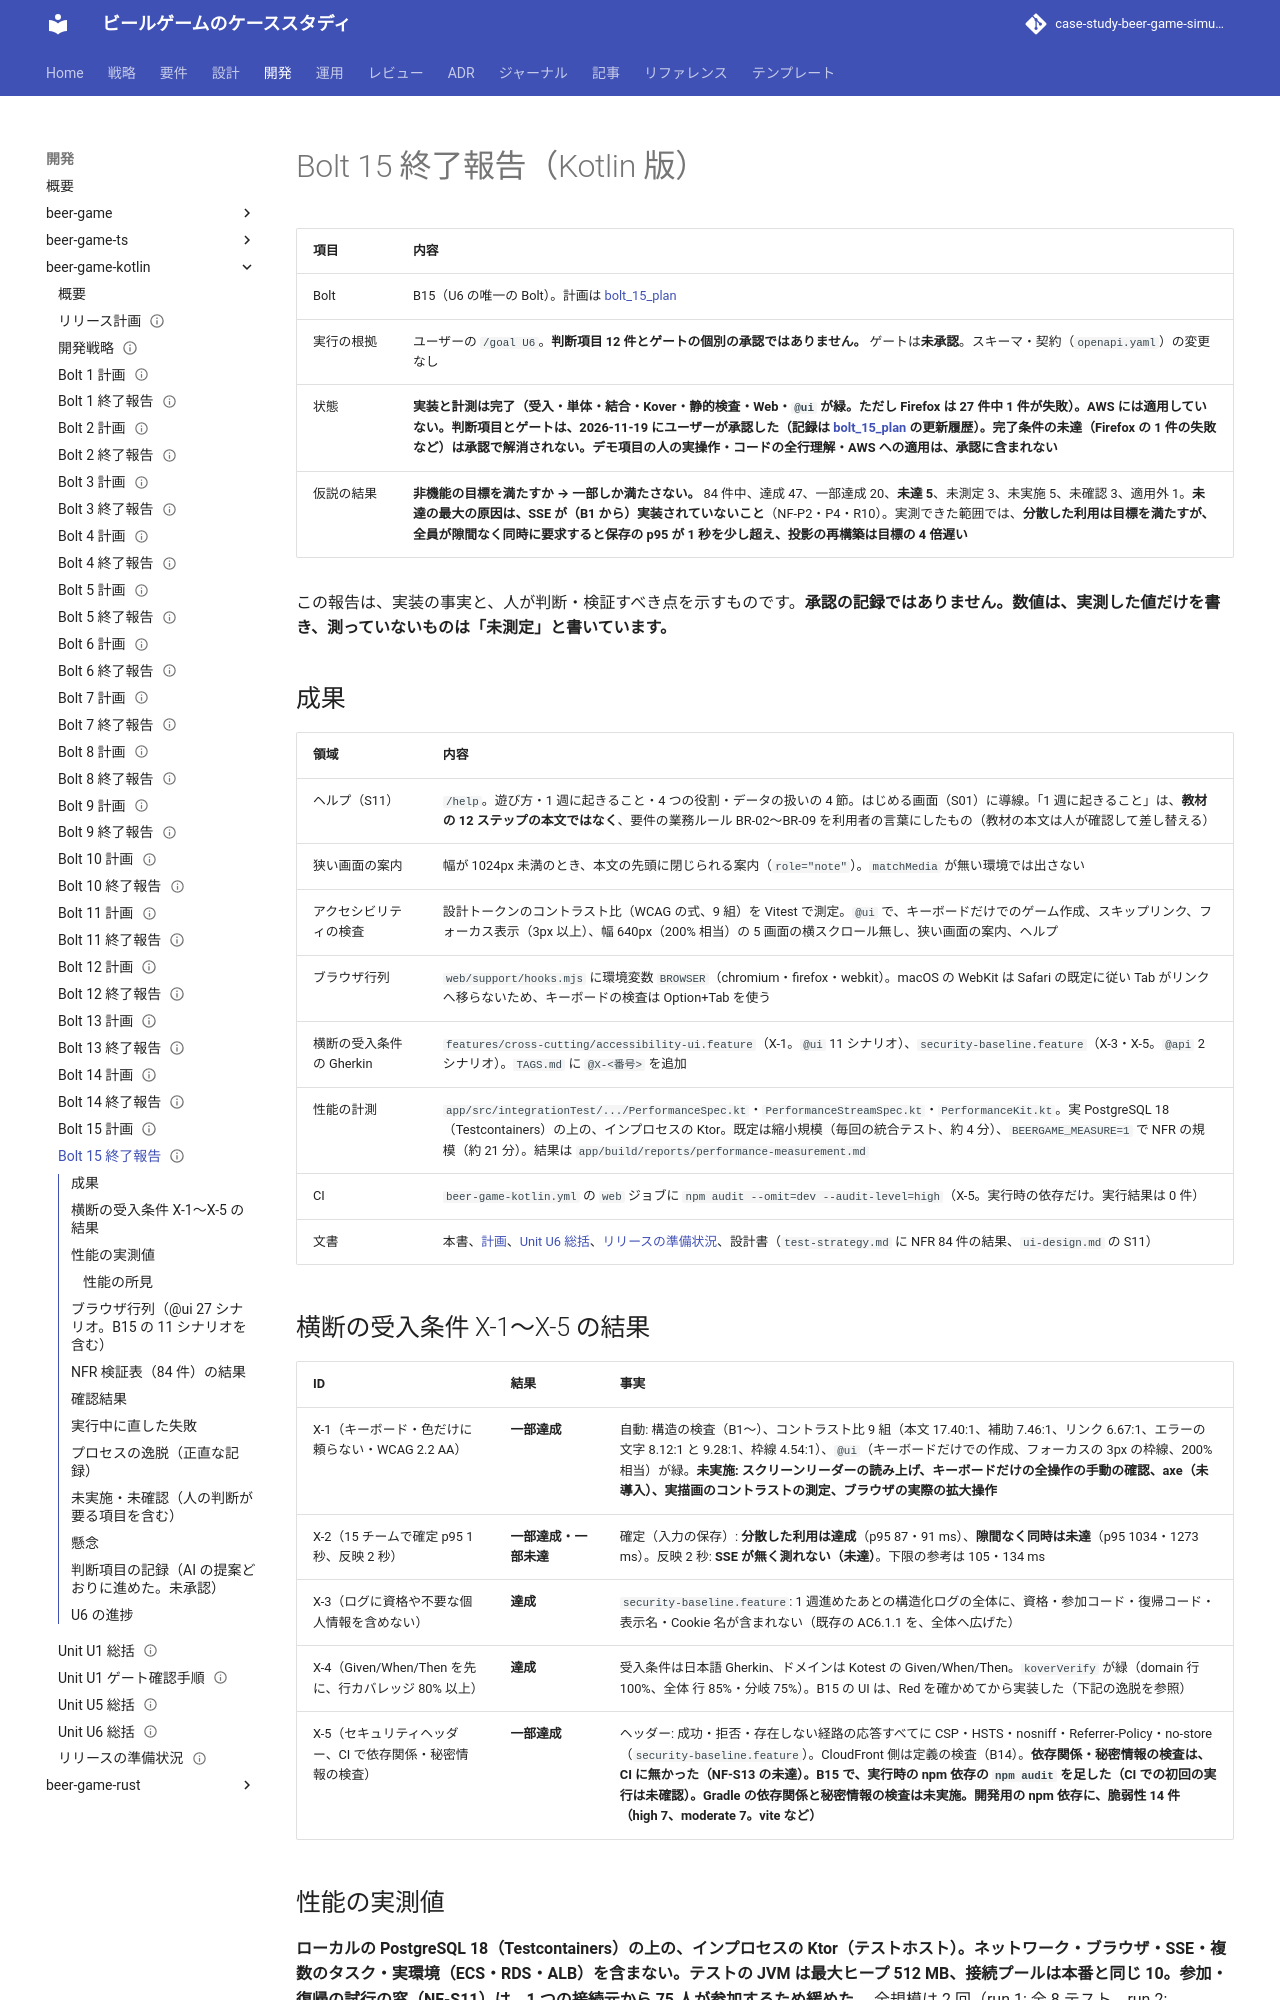

repository: k2works/case-study-beer-game-simulation · page: development/beer-game-kotlin/bolt_15_report/index.html · generator: mkdocs

---
type: Reference
title: "Bolt 15 終了報告 - 仕上げ（Kotlin 版）"
description: "beer-game-kotlin の Bolt 15（Unit U6 の唯一の Bolt）の結果。ヘルプ（S11）、狭い画面の案内、アクセシビリティの検査（コントラスト比・キーボード・200% 拡大）、ブラウザ行列、実 PostgreSQL の上の性能の実測、横断の受入条件 X-1〜X-5、NFR 検証表 84 件の結果。AWS には適用していない。/goal U6 に基づく自律実行で、判断項目は AI の提案どおりに進めた。承認ゲートは未承認のまま。"
tags: [report, plan]
status: draft
generated: { by: claude-code/claude-sonnet-5-5, at: 2026-11-18T14:00:00Z }
---

# Bolt 15 終了報告（Kotlin 版）

| 項目 | 内容 |
| :--- | :--- |
| Bolt | B15（U6 の唯一の Bolt）。計画は [bolt_15_plan](./bolt_15_plan.md) |
| 実行の根拠 | ユーザーの `/goal U6`。**判断項目 12 件とゲートの個別の承認ではありません。** ゲートは**未承認**。スキーマ・契約（`openapi.yaml`）の変更なし |
| 状態 | **実装と計測は完了（受入・単体・結合・Kover・静的検査・Web・`@ui` が緑。ただし Firefox は 27 件中 1 件が失敗）。AWS には適用していない。判断項目とゲートは、2026-11-19 にユーザーが承認した（記録は [bolt_15_plan](./bolt_15_plan.md) の更新履歴）。完了条件の未達（Firefox の 1 件の失敗など）は承認で解消されない。デモ項目の人の実操作・コードの全行理解・AWS への適用は、承認に含まれない** |
| 仮説の結果 | **非機能の目標を満たすか → 一部しか満たさない。** 84 件中、達成 47、一部達成 20、**未達 5**、未測定 3、未実施 5、未確認 3、適用外 1。**未達の最大の原因は、SSE が（B1 から）実装されていないこと**（NF-P2・P4・R10）。実測できた範囲では、**分散した利用は目標を満たすが、全員が隙間なく同時に要求すると保存の p95 が 1 秒を少し超え、投影の再構築は目標の 4 倍遅い** |

この報告は、実装の事実と、人が判断・検証すべき点を示すものです。**承認の記録ではありません。数値は、実測した値だけを書き、測っていないものは「未測定」と書いています。**

## 成果

| 領域 | 内容 |
| :--- | :--- |
| ヘルプ（S11） | `/help`。遊び方・1 週に起きること・4 つの役割・データの扱いの 4 節。はじめる画面（S01）に導線。「1 週に起きること」は、**教材の 12 ステップの本文ではなく**、要件の業務ルール BR-02〜BR-09 を利用者の言葉にしたもの（教材の本文は人が確認して差し替える） |
| 狭い画面の案内 | 幅が 1024px 未満のとき、本文の先頭に閉じられる案内（`role="note"`）。`matchMedia` が無い環境では出さない |
| アクセシビリティの検査 | 設計トークンのコントラスト比（WCAG の式、9 組）を Vitest で測定。`@ui` で、キーボードだけでのゲーム作成、スキップリンク、フォーカス表示（3px 以上）、幅 640px（200% 相当）の 5 画面の横スクロール無し、狭い画面の案内、ヘルプ |
| ブラウザ行列 | `web/support/hooks.mjs` に環境変数 `BROWSER`（chromium・firefox・webkit）。macOS の WebKit は Safari の既定に従い Tab がリンクへ移らないため、キーボードの検査は Option+Tab を使う |
| 横断の受入条件の Gherkin | `features/cross-cutting/accessibility-ui.feature`（X-1。`@ui` 11 シナリオ）、`security-baseline.feature`（X-3・X-5。`@api` 2 シナリオ）。`TAGS.md` に `@X-<番号>` を追加 |
| 性能の計測 | `app/src/integrationTest/.../PerformanceSpec.kt`・`PerformanceStreamSpec.kt`・`PerformanceKit.kt`。実 PostgreSQL 18（Testcontainers）の上の、インプロセスの Ktor。既定は縮小規模（毎回の統合テスト、約 4 分）、`BEERGAME_MEASURE=1` で NFR の規模（約 21 分）。結果は `app/build/reports/performance-measurement.md` |
| CI | `beer-game-kotlin.yml` の `web` ジョブに `npm audit --omit=dev --audit-level=high`（X-5。実行時の依存だけ。実行結果は 0 件） |
| 文書 | 本書、[計画](./bolt_15_plan.md)、[Unit U6 総括](./unit_u6_summary.md)、[リリースの準備状況](./release_readiness.md)、設計書（`test-strategy.md` に NFR 84 件の結果、`ui-design.md` の S11） |
